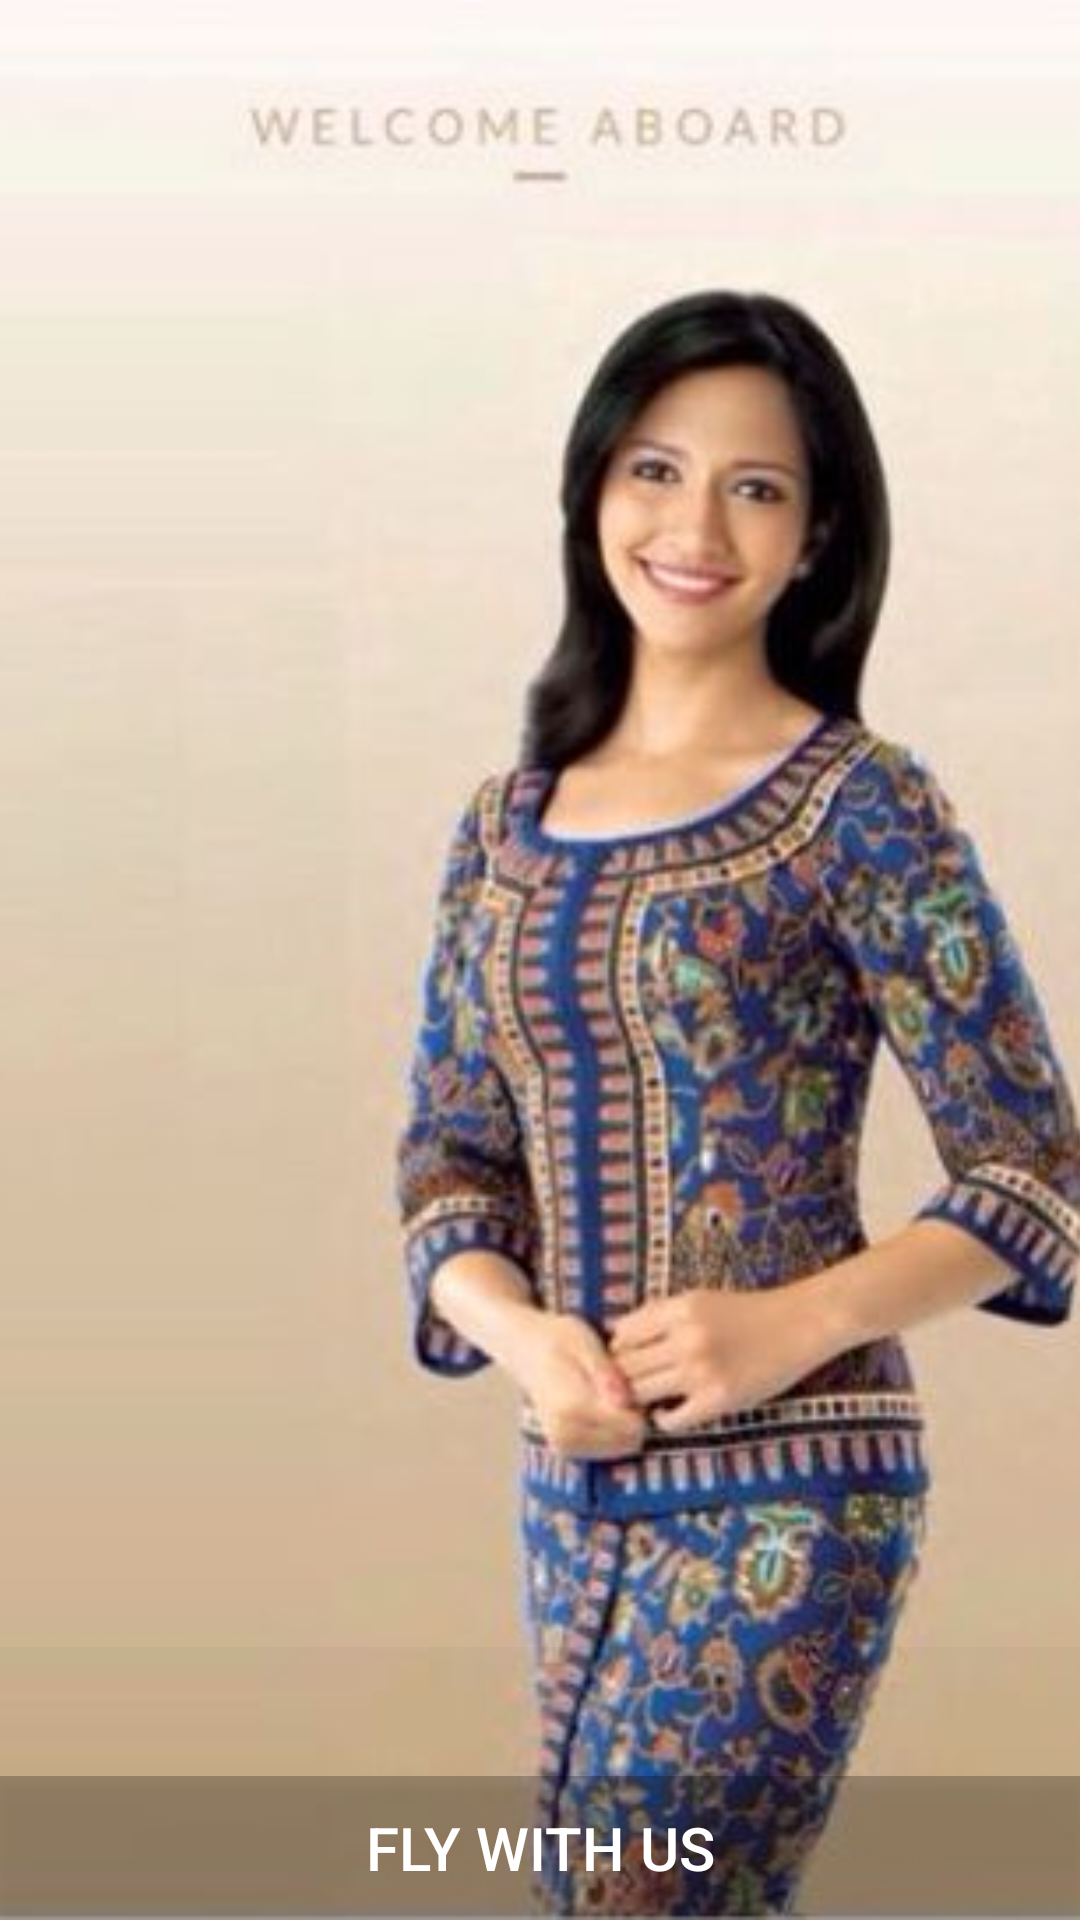

The Android layout XML behind this screen, and the referenced resources:
<!-- AndroidManifest.xml: application theme AppTheme -->
<!-- res/layout/activity_main.xml -->
<android.support.v4.widget.DrawerLayout
    xmlns:android="http://schemas.android.com/apk/res/android"
    xmlns:tools="http://schemas.android.com/tools"
    android:id="@+id/drawer_layout"
    android:layout_width="match_parent"
    android:layout_height="match_parent">

    
    <RelativeLayout
        android:layout_width="match_parent"
        android:layout_height="match_parent"
        tools:context=".MainActivity"
        android:background="#ffffffff"
        >

        <ImageView
            android:layout_width="match_parent"
            android:layout_height="match_parent"
            android:src="@drawable/sq_girl"
            android:scaleType="centerCrop"/>

        <EditText
            android:layout_width="match_parent"
            android:layout_height="wrap_content"
            android:inputType="text"
            android:textSize="20dp"
            android:gravity="left"
            android:maxLines="1"
            android:imeOptions="actionDone"
            android:id="@+id/flight_number"
            android:background="#07000000"
            android:layout_above="@+id/submit_button"
            android:paddingStart="@dimen/activity_horizontal_margin"
            android:textColor="@android:color/white"
            android:paddingBottom="8dp"
            android:paddingTop="8dp"
            />


        <Button
            android:layout_width="match_parent"
            android:layout_height="wrap_content"
            android:text="Fly with us"
            android:id="@+id/submit_button"
            android:layout_alignParentBottom="true"
            android:background="#44000000"
            android:textColor="@android:color/white"
            android:textSize="20dp"
            />

    </RelativeLayout>

    
    <ListView
        android:id="@+id/navList"
        android:layout_width="200dp"
        android:layout_height="match_parent"
        android:layout_gravity="left|start"
        android:background="#ffeeeeee"/>

</android.support.v4.widget.DrawerLayout>
<!-- resources referenced by this layout -->
<resources>
  <!-- drawable sq_girl: jpg bitmap (drawable, 25825 bytes) -->
  <style name="AppTheme" parent="Theme.AppCompat.Light.DarkActionBar">
          
          <item name="colorPrimary">@color/SIAdarkGold</item>
          <item name="colorPrimaryDark">@color/SIAdarkGold</item>
          <item name="colorAccent">@color/SIABlue</item>
      </style>
  <color name="SIAdarkGold">#998877</color>
  <color name="SIABlue">#002266</color>
</resources>
